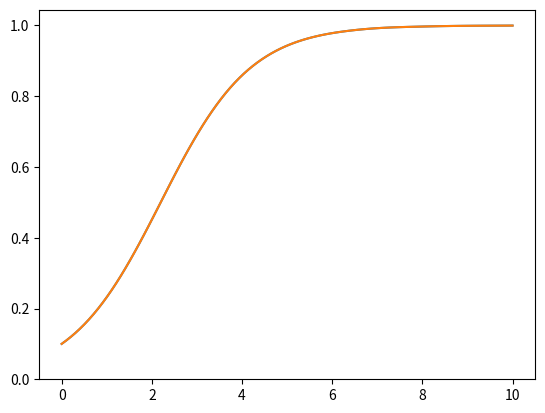
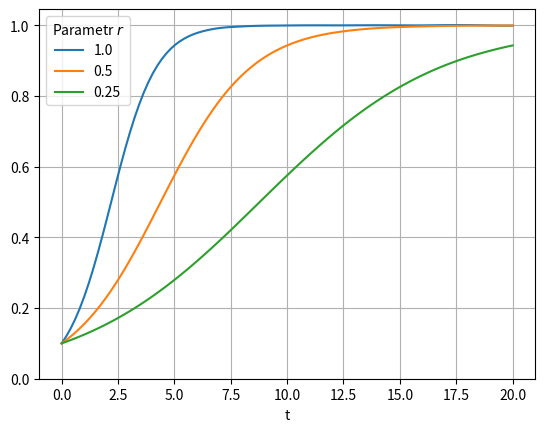

These charts were generated, in order, by the following Python code:
import numpy as np
import matplotlib.pyplot as plt
import pandas as pd
from scipy.integrate import solve_ivp
# from scipy import optimize

def rovnice(t,y,r=1,K=1):
    return r*y*(1-y/K)

pocatecni_podminka = [0.1]
meze = [0,10]
t = np.linspace(0,10,100)

reseni_spojite = solve_ivp(
                   rovnice,
                   meze,
                   pocatecni_podminka,
                   dense_output=True,
                   ).sol

reseni_spojite(1)

reseni_spojite(t).shape

reseni_spojite(t)[0].shape

plt.plot(t,reseni_spojite(t)[0])
ax = plt.gca()
ax.set(ylim=(0,None));

reseni_data = solve_ivp(
                   rovnice,
                   meze,
                   pocatecni_podminka,
                   t_eval=t,
                   ).y
reseni_data.shape


plt.plot(t,reseni_data[0])
ax = plt.gca()
ax.set(ylim=(0,None));

parametry_r = [1,0.5,0.25]
parametry_K = [1,1,1]
meze_2 = [0,20]
t_2 = np.linspace(0,20,100)
reseni_data = [
                solve_ivp(
                   rovnice,
                   meze_2,
                   pocatecni_podminka,
                   t_eval=t_2,
                   args=args 
                   ).y[0]
                for args in zip(parametry_r,parametry_K)
            ]
reseni_data = pd.DataFrame(np.array(reseni_data).T,columns=parametry_r)
reseni_data["t"] = t_2
reseni_data

ax = reseni_data.plot(x="t")
plt.legend(title=r"Parametr $r$")
ax.set(ylim=(0,None))
ax.grid()

